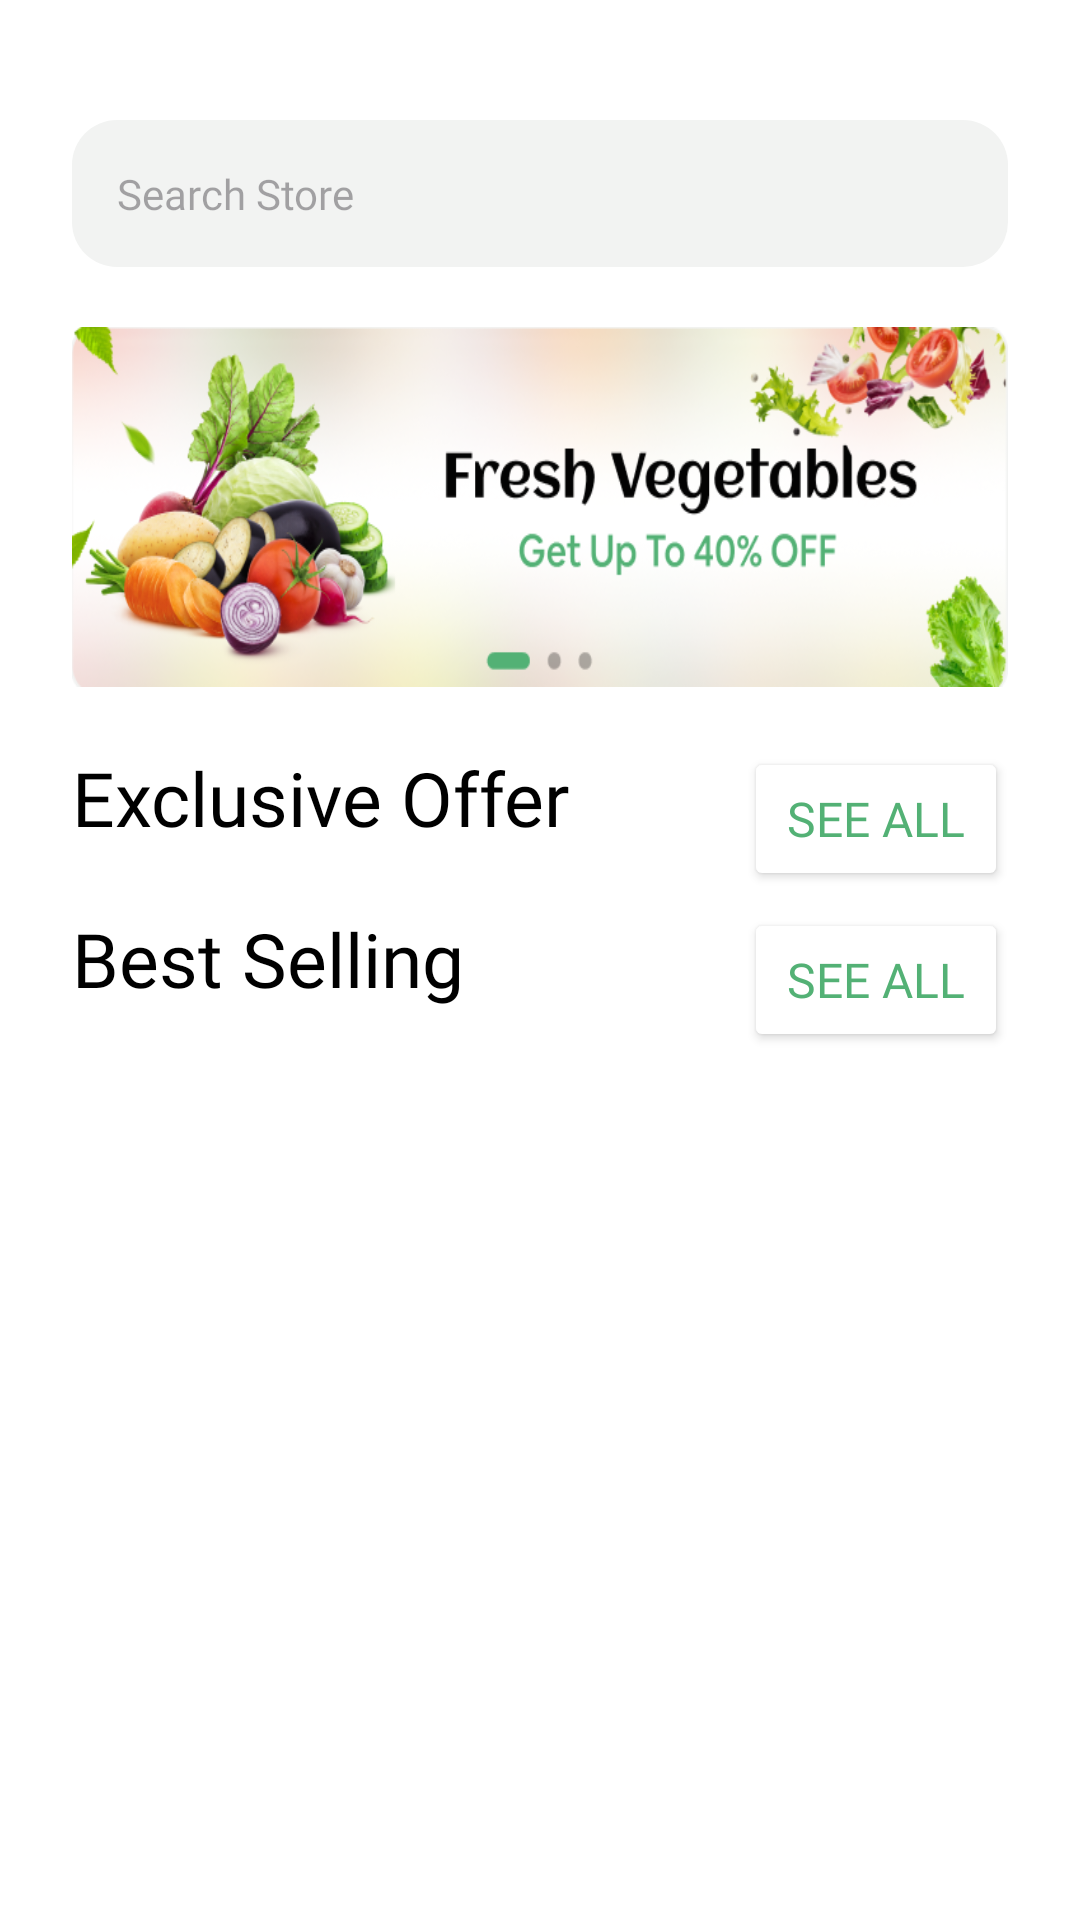

Produce the Android XML layout that renders to this screen, including the resource entries it uses.
<!-- AndroidManifest.xml: application theme Theme.Nectar -->
<!-- res/layout/fragment_home_screen.xml -->
<?xml version="1.0" encoding="utf-8"?>
<androidx.constraintlayout.widget.ConstraintLayout xmlns:android="http://schemas.android.com/apk/res/android"
    xmlns:app="http://schemas.android.com/apk/res-auto"
    xmlns:tools="http://schemas.android.com/tools"
    android:layout_width="match_parent"
    android:layout_height="match_parent"
    android:background="@color/white"
    tools:context=".presentation.home.UI.homeScrean.FragmentHomeScreen">

    <EditText
        android:id="@+id/search_view"
        style="@style/SearchBarStyle"
        android:background="@drawable/rounded_edit_text_bg"
        android:padding="15dp"
        android:layout_width="0dp"
        android:textColor="#7C7C7C"
        android:layout_height="wrap_content"
        android:layout_marginHorizontal="24dp"
        android:layout_marginVertical="40dp"
        app:layout_constraintEnd_toEndOf="parent"
        app:layout_constraintStart_toStartOf="parent"
        app:layout_constraintTop_toTopOf="parent" />

    <androidx.core.widget.NestedScrollView
        android:layout_width="match_parent"
        android:layout_height="wrap_content"
        android:fillViewport="true" android:layout_marginHorizontal="24dp"
        android:layout_marginVertical="20dp"
        app:layout_constraintEnd_toEndOf="parent"
        app:layout_constraintStart_toStartOf="parent"
        app:layout_constraintTop_toBottomOf="@id/search_view">

        <LinearLayout
            android:layout_width="match_parent"
            android:layout_height="match_parent"
            android:orientation="vertical"
           >

            <include
                android:id="@+id/viewPager"
                layout="@layout/banner_layout"
                app:layout_constraintTop_toBottomOf="@id/search_view" />

            <include
                android:id="@+id/exclusiveOffer"
                layout="@layout/exclusive_offer_layout" />
            <include
                android:id="@+id/bestSelling"
                layout="@layout/best_selling_layout" />

        </LinearLayout>
    </androidx.core.widget.NestedScrollView>


</androidx.constraintlayout.widget.ConstraintLayout>
<!-- res/layout/banner_layout.xml (included above) -->
<?xml version="1.0" encoding="utf-8"?>
<androidx.constraintlayout.widget.ConstraintLayout
    xmlns:android="http://schemas.android.com/apk/res/android"
    xmlns:app="http://schemas.android.com/apk/res-auto"
    android:layout_width="match_parent"
    android:layout_marginBottom="20dp"
    android:layout_height="wrap_content">

    
    <androidx.viewpager2.widget.ViewPager2
        android:id="@+id/viewPager"
        android:layout_width="0dp"
        android:layout_height="120dp"
        android:background="@drawable/banner_test"
        style="@style/BannerBackgroundStyle"
        app:layout_constraintStart_toStartOf="parent"
        app:layout_constraintEnd_toEndOf="parent"
        app:layout_constraintTop_toTopOf="parent"
         />

    
    <com.google.android.material.tabs.TabLayout
        android:id="@+id/tabLayout"
        android:background="@null"
        android:layout_width="wrap_content"
        android:layout_height="wrap_content"
        android:layout_gravity="center"
        android:layout_marginHorizontal="1dp"
        app:tabIconTint="@null"
    app:tabIndicatorHeight="0dp"
    app:layout_constraintBottom_toBottomOf="@id/viewPager"
    app:layout_constraintStart_toStartOf="parent"
    app:layout_constraintEnd_toEndOf="parent" />

</androidx.constraintlayout.widget.ConstraintLayout>
<!-- res/layout/exclusive_offer_layout.xml (included above) -->
<?xml version="1.0" encoding="utf-8"?>
<androidx.constraintlayout.widget.ConstraintLayout xmlns:android="http://schemas.android.com/apk/res/android"
    xmlns:app="http://schemas.android.com/apk/res-auto"
    xmlns:tools="http://schemas.android.com/tools"
    android:layout_width="match_parent"
    android:background="@color/white"
    android:layout_height="wrap_content">

    <TextView
        android:id="@+id/exclusive_offer"
        style="@style/MainTitleTextStyle"
        android:layout_width="wrap_content"
        android:layout_height="wrap_content"
        android:text="@string/exclusive_offer"
        app:layout_constraintStart_toStartOf="parent"
        app:layout_constraintTop_toTopOf="parent" />

    <Button
        style="@style/MainCardBtnStyle"
        android:layout_width="wrap_content"
        android:layout_height="wrap_content"
        android:text="@string/see_all"
        app:layout_constraintEnd_toEndOf="parent"
        app:layout_constraintTop_toTopOf="parent" />

    <androidx.recyclerview.widget.RecyclerView
        android:id="@+id/rv_exclusive_offer"
        android:layout_width="match_parent"
        android:layout_height="wrap_content"
        android:layout_marginTop="20dp"
        android:orientation="horizontal"
        app:layoutManager="androidx.recyclerview.widget.LinearLayoutManager"
        app:layout_constraintStart_toStartOf="parent"
        app:layout_constraintTop_toBottomOf="@id/exclusive_offer"
        tools:listitem="@layout/card_item" />


</androidx.constraintlayout.widget.ConstraintLayout>
<!-- res/layout/best_selling_layout.xml (included above) -->
<?xml version="1.0" encoding="utf-8"?>
<androidx.constraintlayout.widget.ConstraintLayout xmlns:android="http://schemas.android.com/apk/res/android"
    xmlns:app="http://schemas.android.com/apk/res-auto"
    xmlns:tools="http://schemas.android.com/tools"
    android:layout_width="match_parent"
    android:background="@color/white"
    android:layout_height="wrap_content">

    <TextView
        android:id="@+id/best_selling"
        style="@style/MainTitleTextStyle"
        android:layout_width="wrap_content"
        android:layout_height="wrap_content"
        android:text="Best Selling"
        app:layout_constraintStart_toStartOf="parent"
        app:layout_constraintTop_toTopOf="parent" />

    <Button
        style="@style/MainCardBtnStyle"
        android:layout_width="wrap_content"
        android:layout_height="wrap_content"
        android:text="@string/see_all"
        app:layout_constraintEnd_toEndOf="parent"
        app:layout_constraintTop_toTopOf="parent" />

    <androidx.recyclerview.widget.RecyclerView
        android:id="@+id/rv_best_selling"
        android:layout_width="match_parent"
        android:layout_height="wrap_content"
        android:layout_marginTop="20dp"
        android:orientation="horizontal"
        app:layoutManager="androidx.recyclerview.widget.LinearLayoutManager"
        app:layout_constraintStart_toStartOf="parent"
        app:layout_constraintTop_toBottomOf="@id/best_selling"
        tools:listitem="@layout/card_item" />


</androidx.constraintlayout.widget.ConstraintLayout>
<!-- res/layout/card_item.xml (included above) -->
<?xml version="1.0" encoding="utf-8"?>
<androidx.constraintlayout.widget.ConstraintLayout xmlns:android="http://schemas.android.com/apk/res/android"
    xmlns:app="http://schemas.android.com/apk/res-auto"
    android:id="@+id/card"
    style="@style/CardViewStyle"
    android:layout_width="173dp"
    android:layout_height="249dp"
    android:layout_marginEnd="12dp"
    android:layout_marginBottom="20dp"
    app:layout_constraintStart_toStartOf="parent"
    app:layout_constraintTop_toTopOf="parent">

    <androidx.constraintlayout.widget.ConstraintLayout
        android:layout_width="match_parent"
        android:layout_height="match_parent"
        android:layout_marginHorizontal="15dp"
        android:layout_marginBottom="14dp">

        <ImageView
            android:id="@+id/iv_product"
            android:layout_width="match_parent"
            android:layout_height="0dp"
            android:src="@mipmap/ic_launcher_round"
            app:layout_constraintBottom_toTopOf="@id/guideline4"
            app:layout_constraintStart_toStartOf="parent"
            app:layout_constraintTop_toTopOf="parent" />

        <TextView
            android:id="@+id/tv_product_name"
            android:layout_width="match_parent"
            style="@style/CardViewProductTextStyle"
            android:ellipsize="end"
            android:lines="2"
            android:layout_height="wrap_content"
            android:layout_marginVertical="10dp"
            android:text="Organic Bananas"
            app:layout_constraintStart_toStartOf="parent"
            app:layout_constraintTop_toBottomOf="@id/guideline4" />

        <TextView
            android:id="@+id/tv_product_price"
            android:layout_width="wrap_content"
            style="@style/CardViewProductPriceTextStyle"
            android:layout_height="wrap_content"
            android:text="$4.99"
            app:layout_constraintBottom_toBottomOf="parent"
            app:layout_constraintStart_toStartOf="parent"
            app:layout_constraintTop_toBottomOf="@id/guideline5" />

        <ImageButton
            android:id="@+id/btnAddToCart"
            style="@style/CardViewBtnStyle"
            android:layout_width="wrap_content"
            android:layout_height="wrap_content"
            android:padding="14dp"
            android:src="@drawable/addtocartlogo"
            app:layout_constraintBottom_toBottomOf="parent"
            app:layout_constraintEnd_toEndOf="parent"
            app:layout_constraintTop_toBottomOf="@id/guideline5" />

        <androidx.constraintlayout.widget.Guideline
            android:id="@+id/guideline4"
            android:layout_width="wrap_content"
            android:layout_height="wrap_content"
            android:orientation="horizontal"
            app:layout_constraintBottom_toBottomOf="parent"
            app:layout_constraintGuide_percent="0.58"
            app:layout_constraintTop_toTopOf="parent" />

        <androidx.constraintlayout.widget.Guideline
            android:id="@+id/guideline5"
            android:layout_width="wrap_content"
            android:layout_height="wrap_content"
            android:orientation="horizontal"
            app:layout_constraintEnd_toEndOf="parent"
            app:layout_constraintGuide_begin="189dp"
            app:layout_constraintStart_toStartOf="parent" />

    </androidx.constraintlayout.widget.ConstraintLayout>

</androidx.constraintlayout.widget.ConstraintLayout>
<!-- resources referenced by this layout -->
<resources>
  <color name="white">#FFFFFFFF</color>
  <!-- drawable banner_test: png bitmap (drawable, 229188 bytes) -->
  <!-- drawable rounded_edit_text_bg (drawable) -->
  <?xml version="1.0" encoding="utf-8"?>
  <shape xmlns:android="http://schemas.android.com/apk/res/android">
      <corners android:radius="15dp" /> 
      <solid android:color="#F2F3F2" /> 
  </shape>
  <string name="exclusive_offer">Exclusive Offer</string>
  <string name="see_all">See all</string>
  <style name="BannerBackgroundStyle">
          <item name="android:background">@drawable/banner_background</item>
      </style>
  <style name="CardViewBtnStyle">
          <item name="android:background">@drawable/add_to_cart_btn_bg</item>
      </style>
  <style name="CardViewProductPriceTextStyle">
          <item name="android:fontFamily">@font/gilroy_semibold</item>
          <item name="android:textColor">@color/black</item>
          <item name="android:textSize">16sp</item>
      </style>
  <style name="CardViewProductTextStyle">
          <item name="android:fontFamily">@font/gilroy_bold</item>
          <item name="android:textColor">@color/black</item>
          <item name="android:textSize">16sp</item>
      </style>
  <style name="CardViewStyle">
          <item name="android:background">@drawable/card_view_bg</item>
      </style>
  <style name="MainCardBtnStyle">
          <item name="backgroundTint">@color/white</item>
          <item name="android:fontFamily">@font/gilroy_semibold</item>
          <item name="android:textColor">@color/prime_color</item>
          <item name="android:textSize">16sp</item>
      </style>
  <style name="MainTitleTextStyle">
          <item name="android:fontFamily">@font/gilroy_semibold</item>
          <item name="android:textColor">@color/black</item>
          <item name="android:textSize">25sp</item>
      </style>
  <style name="SearchBarStyle">
          <item name="android:drawableStart">@drawable/searchicon</item>
          <item name="android:drawablePadding">9dp</item>
          <item name="android:hint">@string/search_store</item>
          <item name="android:fontFamily">@font/gilroy_semibold</item>
          <item name="android:textSize">14sp</item>
      </style>
  <style name="Theme.Nectar" parent="Base.Theme.Nectar" />
  <!-- drawable banner_background (drawable) -->
  <?xml version="1.0" encoding="utf-8"?>
  <shape xmlns:android="http://schemas.android.com/apk/res/android">
  <solid android:color="@color/comment_color" />
      <corners android:radius="20dp"/>
  </shape>
  <!-- drawable add_to_cart_btn_bg (drawable) -->
  <?xml version="1.0" encoding="utf-8"?>
  <ripple
      xmlns:android="http://schemas.android.com/apk/res/android"
      android:color="?attr/colorControlHighlight"> 
  
      
      <item>
          <shape
              android:shape="rectangle">
              <solid android:color="@color/prime_color" />
              <corners android:radius="17dp" />
          </shape>
      </item>
  </ripple>
  <color name="black">#FF000000</color>
  <!-- drawable card_view_bg (drawable) -->
  <?xml version="1.0" encoding="utf-8"?>
  <shape xmlns:android="http://schemas.android.com/apk/res/android">
  <corners android:radius="18dp" />
      <solid android:color="@color/white" />
      <stroke android:width="1dp" android:color="#E2E2E2" />
  </shape>
  <color name="prime_color">#53B175</color>
  <string name="search_store">Search Store</string>
  <style name="Base.Theme.Nectar" parent="Theme.Material3.DayNight.NoActionBar">
          
          
      </style>
  <color name="comment_color">#828282</color>
</resources>
